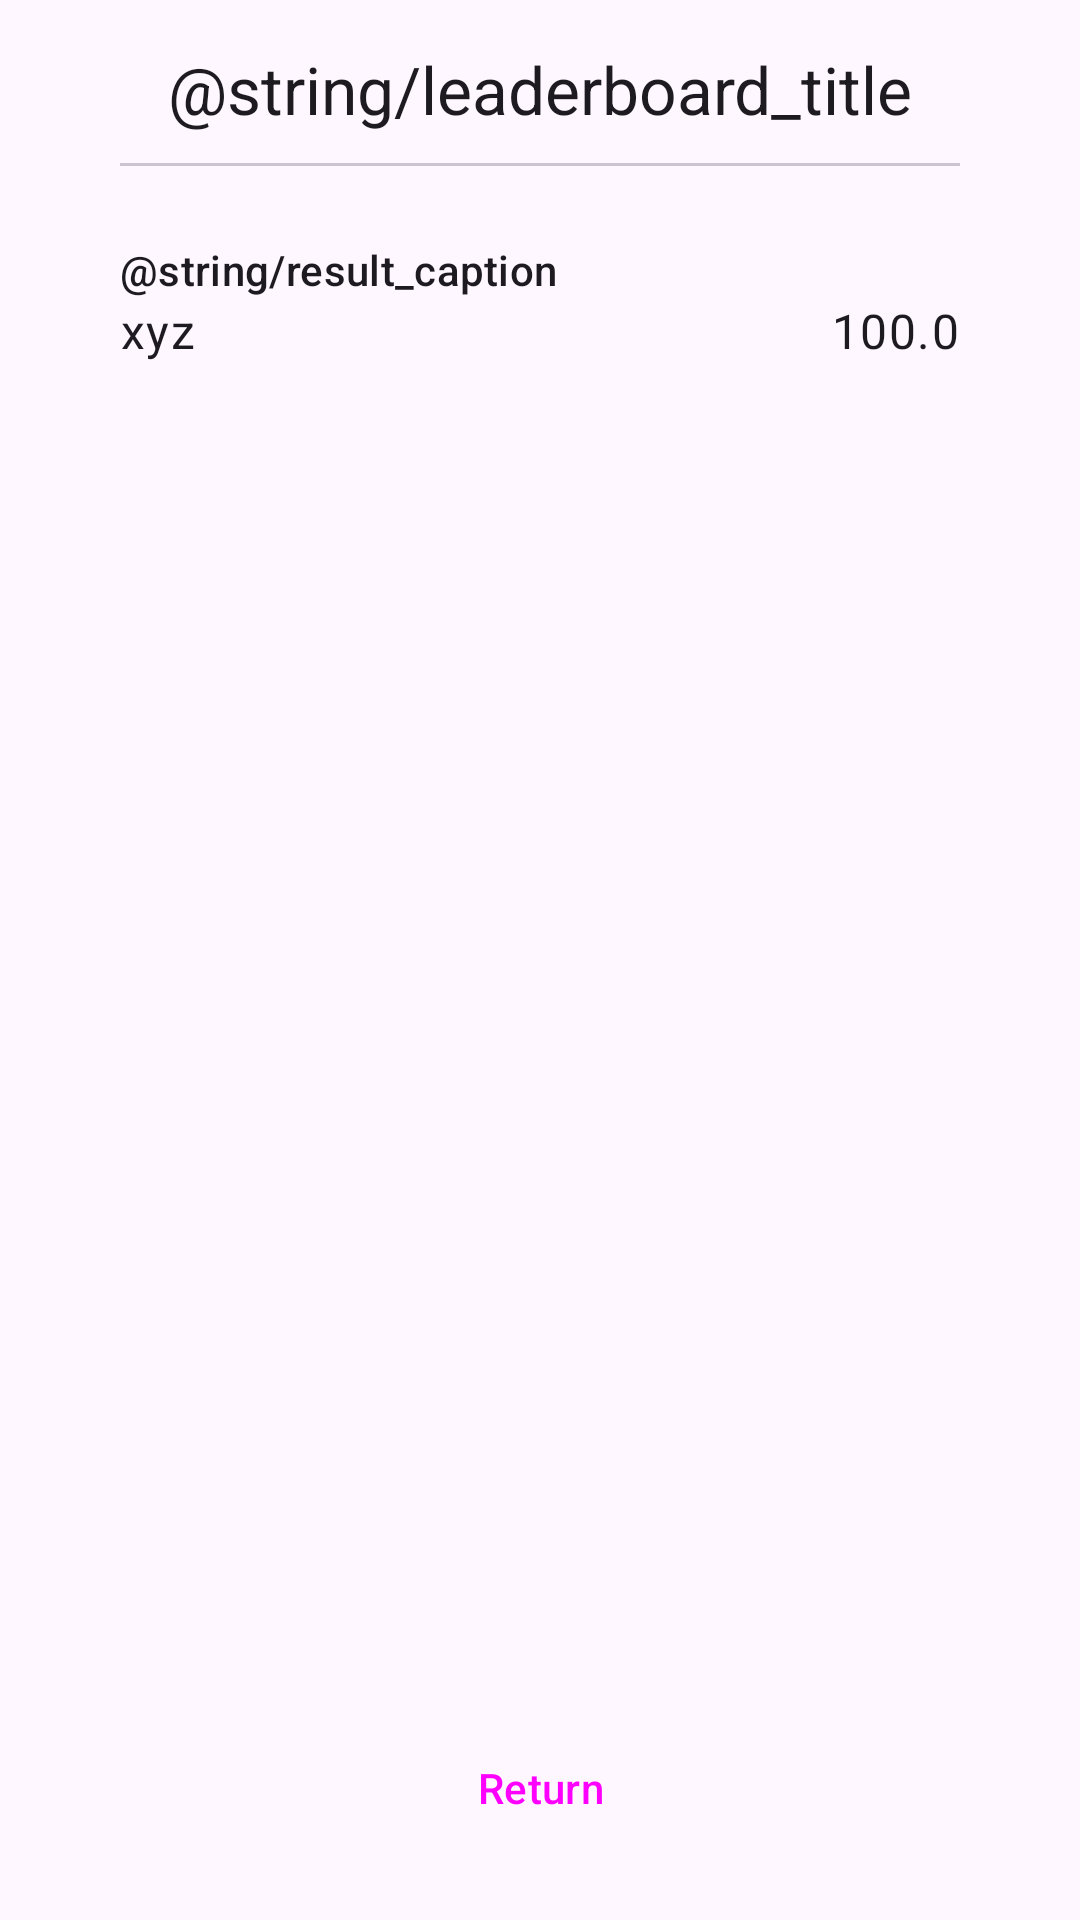

Layout XML and referenced resources for this Android screen:
<!-- AndroidManifest.xml: application theme Theme.Ishihara_test -->
<!-- res/layout/fragment_leaderboard.xml -->
<?xml version="1.0" encoding="utf-8"?>
<layout xmlns:android="http://schemas.android.com/apk/res/android"
    xmlns:app="http://schemas.android.com/apk/res-auto"
    xmlns:tools="http://schemas.android.com/tools">

    <data>
        <variable
            name="viewModel"
            type="com.pl.agh.bator.ishihara_test.IshiharaViewModel" />
    </data>

    <androidx.constraintlayout.widget.ConstraintLayout
        android:layout_width="match_parent"
        android:layout_height="match_parent"
        tools:context=".LeaderboardFragment">
        <TextView
            android:id="@+id/score_title"
            android:layout_width="wrap_content"
            android:layout_height="wrap_content"
            app:layout_constraintEnd_toEndOf="parent"
            app:layout_constraintStart_toStartOf="parent"
            app:layout_constraintTop_toTopOf="parent"
            android:layout_marginTop="15dp"
            android:text="@string/leaderboard_title"
            android:textAppearance="@style/TextAppearance.Material3.TitleLarge"/>
        <com.google.android.material.divider.MaterialDivider
            android:id="@+id/score_divider"
            android:layout_width="wrap_content"
            android:layout_height="wrap_content"
            app:layout_constraintLeft_toLeftOf="parent"
            app:layout_constraintRight_toRightOf="parent"
            app:layout_constraintTop_toBottomOf="@id/score_title"
            android:layout_marginTop="10dp"
            app:dividerInsetStart="40dp"
            app:dividerInsetEnd="40dp" />

        <androidx.recyclerview.widget.RecyclerView
            android:id="@+id/recycler_view"
            android:layout_width="match_parent"
            android:layout_height="wrap_content"
            android:scrollbars="vertical"
            app:layoutManager="LinearLayoutManager"
            app:layout_constraintLeft_toLeftOf="parent"
            app:layout_constraintRight_toRightOf="parent"
            app:layout_constraintTop_toBottomOf="@+id/score_divider"
            app:listData="@{viewModel.scores}"
            android:layout_marginTop="20dp"/>
        <TextView
            android:id="@+id/result_caption"
            android:layout_width="wrap_content"
            android:layout_height="wrap_content"
            app:layout_constraintTop_toBottomOf="@id/recycler_view"
            app:layout_constraintLeft_toLeftOf="parent"
            android:layout_marginLeft="40dp"
            android:layout_marginTop="5dp"
            style="@style/TextAppearance.Material3.LabelLarge"
            android:text="@string/result_caption"/>
        <TextView
            android:id="@+id/name"
            android:layout_width="wrap_content"
            android:layout_height="wrap_content"
            android:text="xyz"
            style="@style/TextAppearance.Material3.BodyLarge"
            app:layout_constraintLeft_toLeftOf="parent"
            app:layout_constraintTop_toBottomOf="@id/result_caption"
            android:layout_marginStart="40dp"/>
        <TextView
            android:id="@+id/score"
            android:layout_width="wrap_content"
            android:layout_height="wrap_content"
            style="@style/TextAppearance.Material3.BodyLarge"
            android:text="100.0"
            app:layout_constraintRight_toRightOf="parent"
            app:layout_constraintTop_toBottomOf="@id/result_caption"
            android:layout_marginEnd="40dp"/>

        <Button
            android:id="@+id/return_to_menu"
            android:layout_width="match_parent"
            android:layout_height="wrap_content"
            app:layout_constraintBottom_toBottomOf="parent"
            app:layout_constraintRight_toRightOf="parent"
            android:layout_marginStart="100dp"
            android:layout_marginEnd="100dp"
            android:layout_marginBottom="20dp"
            android:text="@string/return_button"
            style="@style/Widget.Material3.Button.OutlinedButton"
            />
    </androidx.constraintlayout.widget.ConstraintLayout>

</layout>
<!-- resources referenced by this layout -->
<resources>
  <string name="return_button">Return</string>
  <style name="Theme.Ishihara_test" parent="Theme.Material3.DayNight.NoActionBar">
          
          <item name="colorPrimary">@color/turquoise_500</item>
          <item name="colorPrimaryVariant">@color/turquoise_700</item>
          <item name="colorOnPrimary">@color/white</item>
          
          <item name="colorSecondary">@color/orange_200</item>
          <item name="colorSecondaryVariant">@color/orange_700</item>
          <item name="colorOnSecondary">@color/white</item>
          
          <item name="android:statusBarColor">?attr/colorPrimaryVariant</item>
          
      </style>
  <color name="turquoise_500">#2aa78f</color>
  <color name="turquoise_700">#0F6E5C</color>
  <color name="white">#FFFFFFFF</color>
  <color name="orange_200">#ef7029</color>
  <color name="orange_700">#80360C</color>
</resources>
